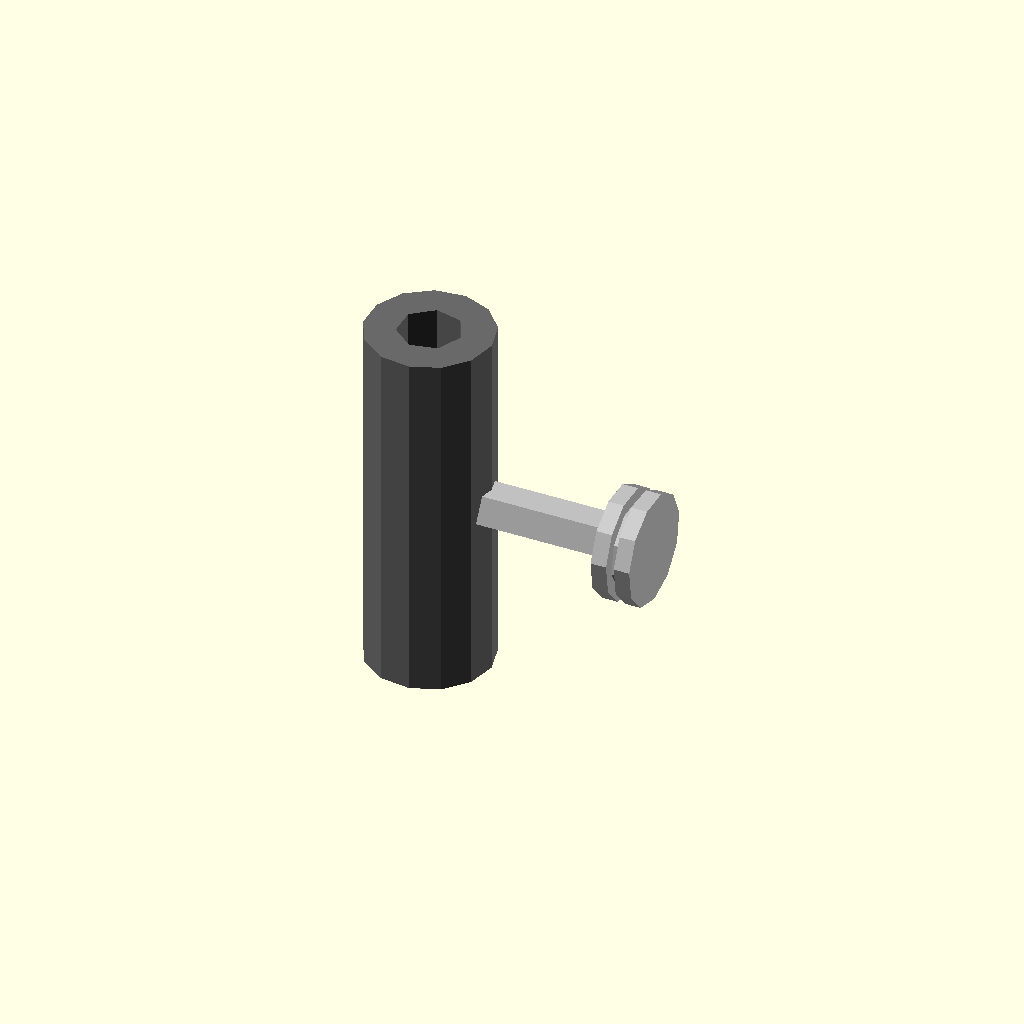
Cell 1 — every parameter at its default value.
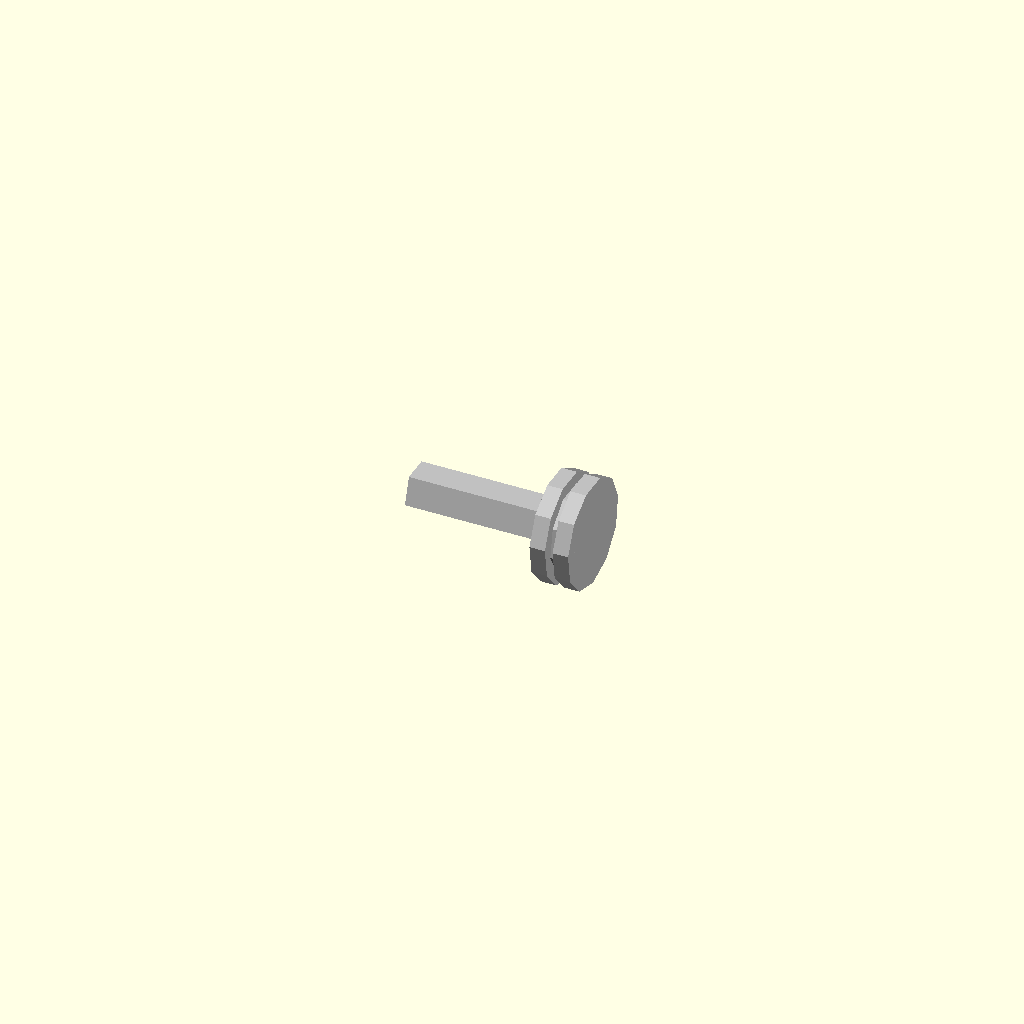
Cell 2: the same model with outer_diameter_mm = 0.1.
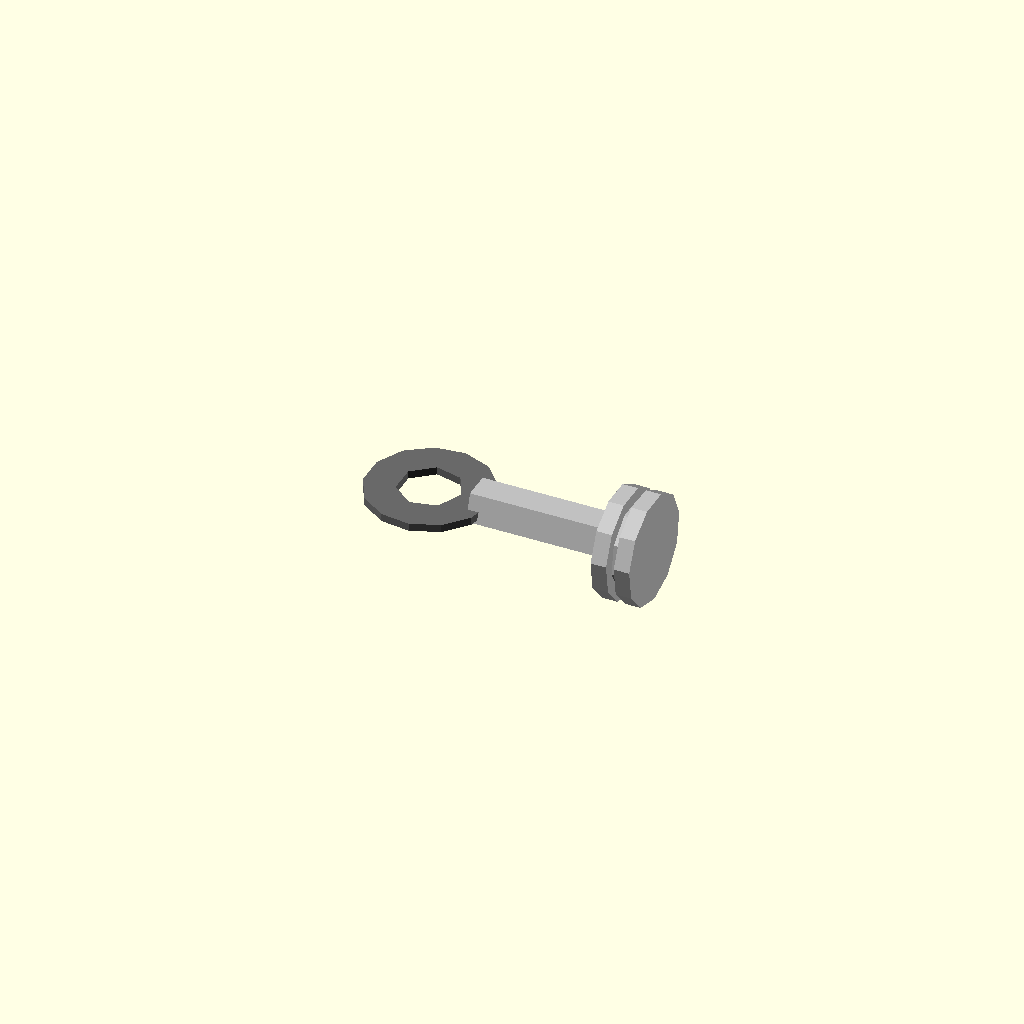
Cell 3 — length_mm set to 0.5, the other parameters unchanged.
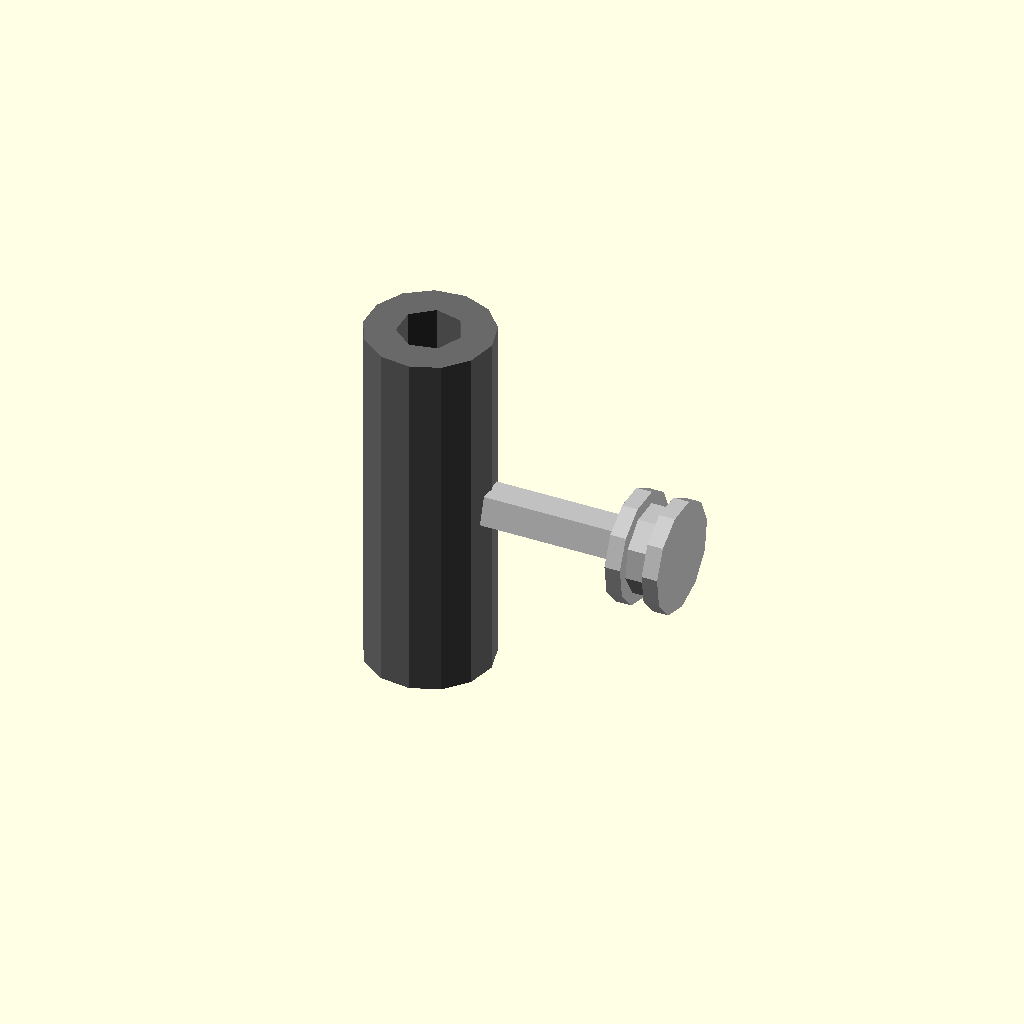
Cell 4 — connect_overlap_mm set to 0.1, the other parameters unchanged.
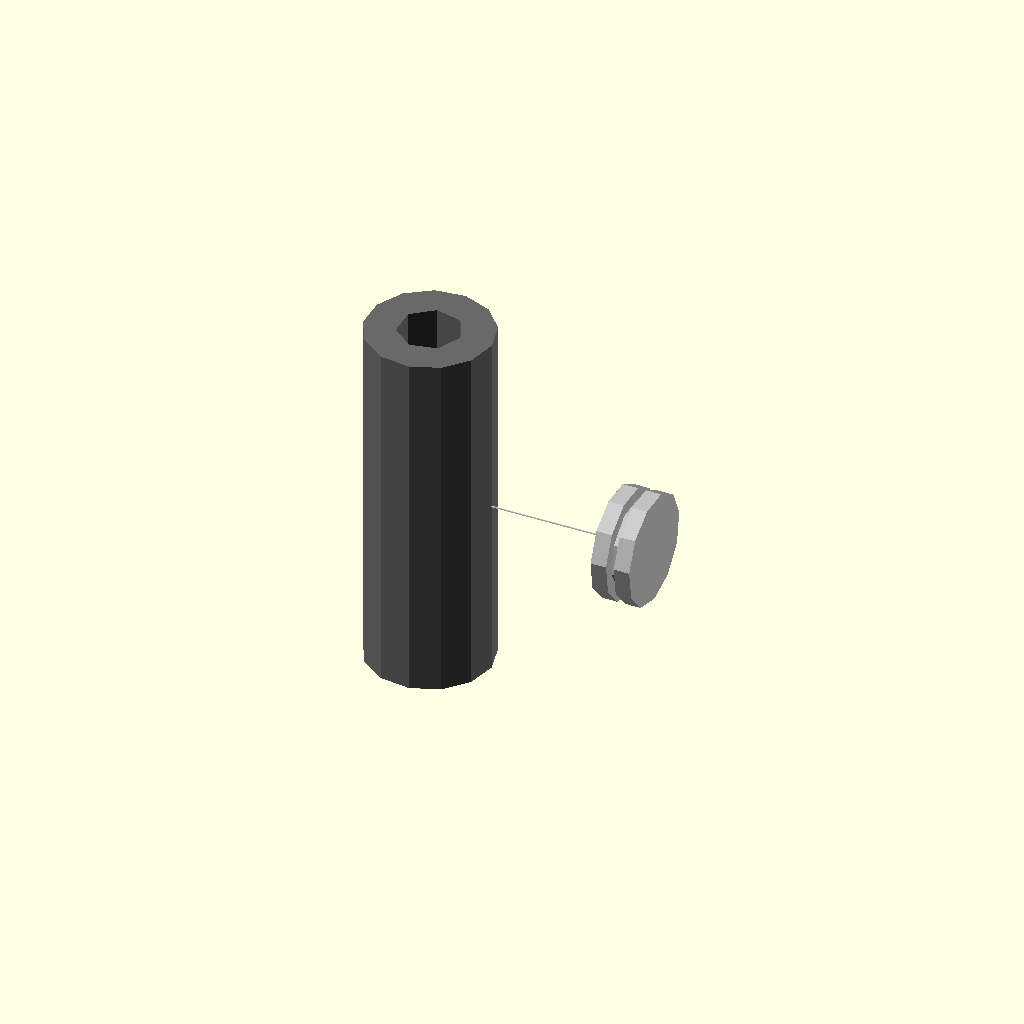
Cell 5: screw_shank_diameter_mm = 0.1 (everything else at default).
One fixed orthographic camera (rotation 55°, 0°, 25°; colour scheme Cornfield) for every cell.
OpenSCAD source file results/craft/scad/linear_bearing__LM4LUU.scad:
// Parameters
bore_diameter_mm = 4.0; //[2.0:8.0:0.1]
outer_diameter_mm = 8.0; //[4.0:16.0:0.1]
length_mm = 23.0; //[12.0:46.0:0.5]
connect_overlap_mm = 1.0; //[0.5:2.0:0.1]

screw_shank_diameter_mm = 3.0; //[2.0:6.0:0.1]
screw_length_mm = 10.0; //[5.0:25.0:0.5]
screw_head_diameter_mm = 5.5; //[3.0:12.0:0.1]
screw_head_height_mm = 2.5; //[1.0:6.0:0.1]

washer_outer_diameter_mm = 7.0; //[4.0:16.0:0.1]
washer_thickness_mm = 1.0; //[0.5:3.0:0.1]
washer_hole_diameter_mm = 3.2; //[2.2:6.5:0.1]

// Linear bearing (MISSING PART FIX: ensure it exists and is included in final union)
module linear_bearing() {
  color("DimGray")
  difference() {
    // Outer casing
    cylinder(r=outer_diameter_mm/2, h=length_mm, center=true);
    // Inner bore (slightly longer to ensure clean through-hole)
    cylinder(r=bore_diameter_mm/2, h=length_mm + 2*connect_overlap_mm, center=true);
  }
}

// Screw + washer + small flanged cylindrical piece (all physically attached)
module screw_and_washer_attached() {
  bearing_r = outer_diameter_mm/2;

  // Place the screw axis along +X, starting slightly inside the bearing OD
  // so the shank intersects the bearing by connect_overlap_mm.
  shank_center_x = bearing_r - connect_overlap_mm + screw_length_mm/2;

  // Washer sits at the far end of the shank, overlapping the shank by connect_overlap_mm
  washer_center_x = (bearing_r - connect_overlap_mm + screw_length_mm) - washer_thickness_mm/2;

  // Flanged cylindrical piece (modeled as a short hub + flange) attached to washer/shank
  flange_thk = washer_thickness_mm;
  hub_len    = screw_head_height_mm;
  hub_d      = screw_head_diameter_mm;
  flange_d   = washer_outer_diameter_mm;

  // Hub starts at the shank end and overlaps into the shank by connect_overlap_mm
  hub_center_x = (bearing_r - connect_overlap_mm + screw_length_mm) + hub_len/2 - connect_overlap_mm;

  // Flange sits at the far end of the hub and overlaps into the hub by connect_overlap_mm
  flange_center_x = (bearing_r - connect_overlap_mm + screw_length_mm + hub_len) - flange_thk/2 - connect_overlap_mm;

  color("Silver")
  union() {
    // Screw shank (connected to bearing by overlap)
    translate([shank_center_x, 0, 0])
      rotate([0, 90, 0])
      cylinder(r=screw_shank_diameter_mm/2, h=screw_length_mm, center=true);

    // Washer (connected to shank by overlap)
    difference() {
      translate([washer_center_x, 0, 0])
        rotate([0, 90, 0])
        cylinder(r=washer_outer_diameter_mm/2, h=washer_thickness_mm, center=true);

      translate([washer_center_x, 0, 0])
        rotate([0, 90, 0])
        cylinder(r=washer_hole_diameter_mm/2, h=washer_thickness_mm + 2*connect_overlap_mm, center=true);
    }

    // Small flanged cylindrical piece (CONNECTED; no floating)
    // Hub
    translate([hub_center_x, 0, 0])
      rotate([0, 90, 0])
      cylinder(r=hub_d/2, h=hub_len, center=true);

    // Flange
    translate([flange_center_x, 0, 0])
      rotate([0, 90, 0])
      cylinder(r=flange_d/2, h=flange_thk, center=true);
  }
}

// Assembly: single connected solid via union()
// Structural fix: ensure the linear bearing is present AND physically connected to the screw.
// The screw already intersects the bearing by connect_overlap_mm, so union() makes one solid.
module assembly() {
  union() {
    linear_bearing();              // REQUIRED missing part added/kept
    screw_and_washer_attached();   // Attached with overlap into bearing OD
  }
}

assembly();
Customizer parameters (derived from the source; name, type, default, range or options):
bore_diameter_mm: number, default 4, range 0.1 to 2, step 8
outer_diameter_mm: number, default 8, range 0.1 to 4, step 16
length_mm: number, default 23, range 0.5 to 12, step 46
connect_overlap_mm: number, default 1, range 0.1 to 0.5, step 2
screw_shank_diameter_mm: number, default 3, range 0.1 to 2, step 6
screw_length_mm: number, default 10, range 0.5 to 5, step 25
screw_head_diameter_mm: number, default 5.5, range 0.1 to 3, step 12
screw_head_height_mm: number, default 2.5, range 0.1 to 1, step 6
washer_outer_diameter_mm: number, default 7, range 0.1 to 4, step 16
washer_thickness_mm: number, default 1, range 0.1 to 0.5, step 3
washer_hole_diameter_mm: number, default 3.2, range 0.1 to 2.2, step 6.5
